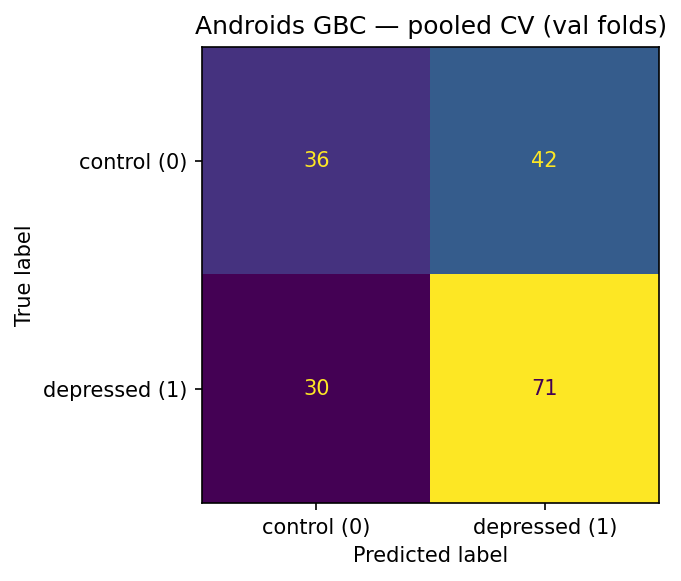

The data file committed next to this chart (first rows):
, pred_0, pred_1
true_0, 36, 42
true_1, 30, 71
